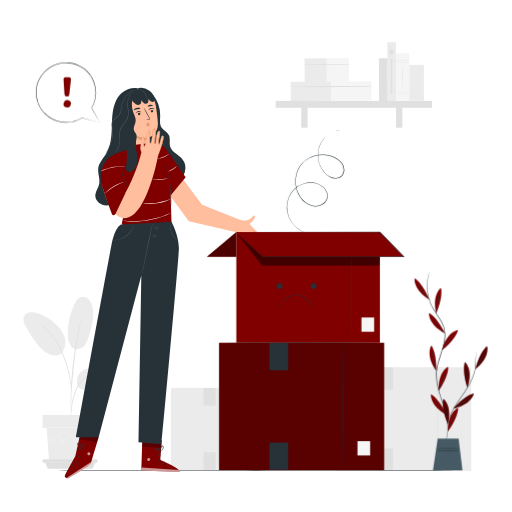
t = 0.00 s
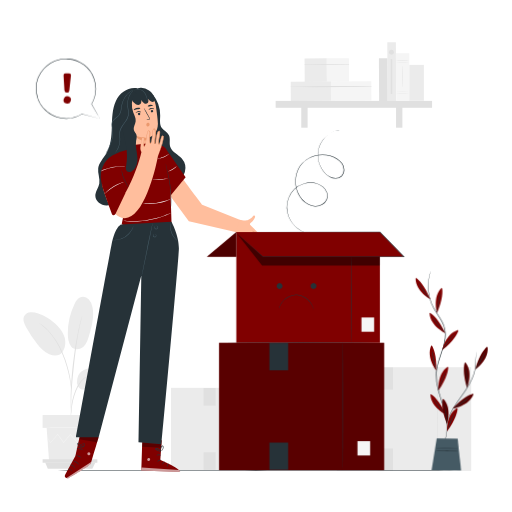
t = 0.28 s
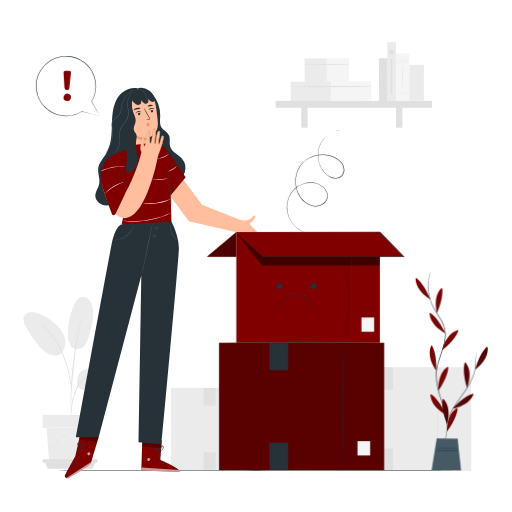
t = 0.47 s
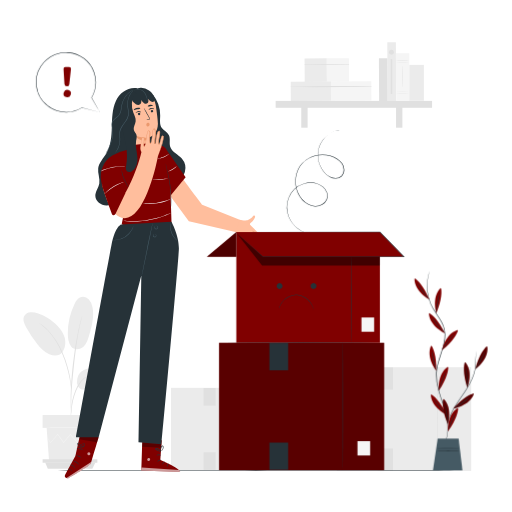
t = 0.75 s
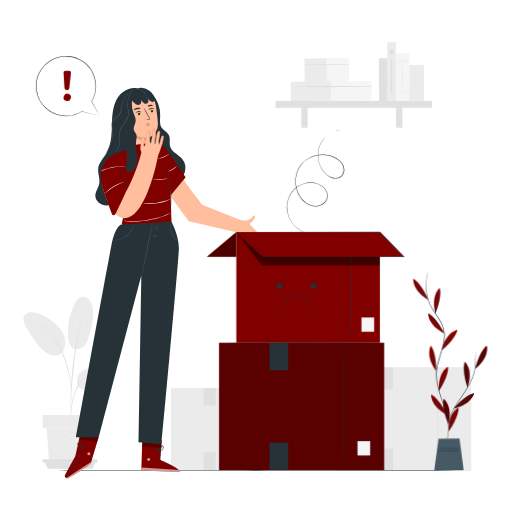
t = 1.03 s
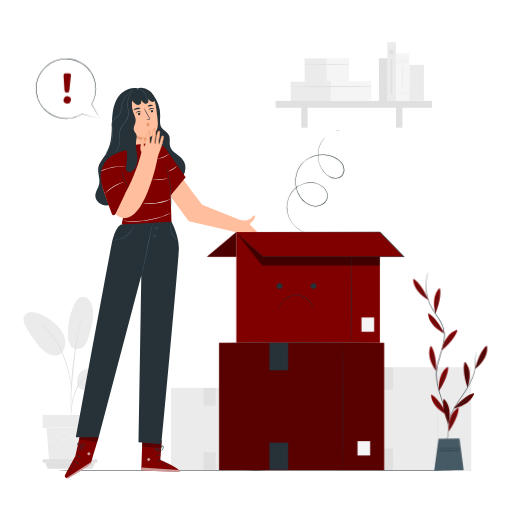
t = 1.22 s

The animated SVG that drew these frames (rendered in a browser with its animation timeline set to each time). Animation: 2 CSS @keyframes rules; one cycle of 1.50 s, repeats indefinitely.

<svg class="animated" id="freepik_stories-empty" xmlns="http://www.w3.org/2000/svg" viewBox="0 0 500 500" version="1.1" xmlns:xlink="http://www.w3.org/1999/xlink" xmlns:svgjs="http://svgjs.com/svgjs"><style>svg#freepik_stories-empty:not(.animated) .animable {opacity: 0;}svg#freepik_stories-empty.animated #freepik--Plant--inject-46 {animation: 1.5s Infinite  linear wind;animation-delay: 0s;}svg#freepik_stories-empty.animated #freepik--speech-bubble--inject-46 {animation: 1.5s Infinite  linear floating;animation-delay: 0s;}            @keyframes wind {                0% {                    transform: rotate( 0deg );                }                25% {                    transform: rotate( 1deg );                }                75% {                    transform: rotate( -1deg );                }            }                    @keyframes floating {                0% {                    opacity: 1;                    transform: translateY(0px);                }                50% {                    transform: translateY(-10px);                }                100% {                    opacity: 1;                    transform: translateY(0px);                }            }        </style><g id="freepik--background-complete--inject-46" style="transform-origin: 241.538px 250.584px 0px;" class="animable"><rect x="167.01" y="378.75" width="104.15" height="80.33" style="fill: rgb(235, 235, 235); transform-origin: 219.085px 418.915px 0px;" id="eldb5nnjetp2k" class="animable"></rect><path d="M245.07,458.52c-.14,0-.26-17.91-.26-40s.12-40,.26-40,.26,17.91.26,40S245.21,458.52,245.07,458.52Z" style="fill: rgb(224, 224, 224); transform-origin: 245.07px 418.52px 0px;" id="elz2fa38s4n9i" class="animable"></path><rect x="254.35" y="440.8" width="7.98" height="9.03" style="fill: rgb(250, 250, 250); transform-origin: 258.34px 445.315px 0px;" id="ele9po1uz1uaq" class="animable"></rect><rect x="198.79" y="378.96" width="11.83" height="17.14" style="fill: rgb(224, 224, 224); transform-origin: 204.705px 387.53px 0px;" id="ell3tlmsfjvta" class="animable"></rect><rect x="198.79" y="441.7" width="11.83" height="17.14" style="fill: rgb(224, 224, 224); transform-origin: 204.705px 450.27px 0px;" id="elujky0zh0ha" class="animable"></rect><rect x="328.82" y="358.61" width="131.33" height="101.29" style="fill: rgb(235, 235, 235); transform-origin: 394.485px 409.255px 0px;" id="el6bmzq3pcd5m" class="animable"></rect><path d="M427.24,459.18c-.14,0-.26-22.57-.26-50.42s.12-50.42.26-50.42.26,22.57.26,50.42S427.39,459.18,427.24,459.18Z" style="fill: rgb(224, 224, 224); transform-origin: 427.24px 408.76px 0px;" id="el0qjp99bmqddl" class="animable"></path><rect x="438.94" y="436.84" width="10.07" height="11.38" style="fill: rgb(250, 250, 250); transform-origin: 443.975px 442.53px 0px;" id="elusg1h70yi7" class="animable"></rect><rect x="368.88" y="358.87" width="14.92" height="21.61" style="fill: rgb(224, 224, 224); transform-origin: 376.34px 369.675px 0px;" id="elaaza1f1j05" class="animable"></rect><rect x="368.88" y="437.98" width="14.92" height="21.61" style="fill: rgb(224, 224, 224); transform-origin: 376.34px 448.785px 0px;" id="eln5mhgp3iok8" class="animable"></rect><path d="M81.46,361.59c5.32-2.74,11.58-3.1,17.48-2.12,3.17.52,6.47,1.47,8.63,3.85s2.56,6.57.09,8.62c-1.48,1.22-3.53,1.4-5.45,1.38-4.62-.06-9.74-.87-13.43,1.91-2.11,1.59-3.51,4.22-6,5s-5.24-.69-6.54-2.91a10.15,10.15,0,0,1-.74-7.51A11.45,11.45,0,0,1,81.46,361.59Z" style="fill: rgb(235, 235, 235); transform-origin: 92.2266px 369.708px 0px;" id="el9v82ijh5jn" class="animable"></path><path d="M69.28,338.08c3.25,4.64,9.57,3.11,12.5.27s4.17-6.94,5.29-10.85c2.58-8.95,5.17-18.34,3.26-27.45a15.19,15.19,0,0,0-3.51-7.46,8,8,0,0,0-7.54-2.51c-3.19.84-5.17,4-6.6,6.93a65.29,65.29,0,0,0-6.46,28.07c0,4.53.51,9.27,3.06,13" style="fill: rgb(235, 235, 235); transform-origin: 78.605px 315.481px 0px;" id="el17ldqppvnma" class="animable"></path><path d="M60.36,344.74c3.53-4.19,4.2-10.29,2.63-15.54s-5.12-9.71-9.21-13.36a49.6,49.6,0,0,0-16.48-9.72,17.58,17.58,0,0,0-7.42-1.26,7.77,7.77,0,0,0-6.22,3.76c-1.74,3.31-.07,7.32,1.73,10.6a125.87,125.87,0,0,0,10.82,16.49c3.25,4.18,7,8.31,11.91,10.2s10.09,1.67,12.71-1.76" style="fill: rgb(235, 235, 235); transform-origin: 43.3582px 325.968px 0px;" id="eldldvyq5jav" class="animable"></path><path d="M69.06,408.1a10.07,10.07,0,0,0,.3-2.1c.15-1.54.33-3.47.56-5.76a84,84,0,0,1,1.29-8.44,64.62,64.62,0,0,1,3.07-10,37,37,0,0,1,5.09-9,19.22,19.22,0,0,1,6.43-5.35,18.1,18.1,0,0,1,5.42-1.68,9.88,9.88,0,0,0,2.1-.31,9.72,9.72,0,0,0-2.13,0,16.37,16.37,0,0,0-5.65,1.47,18.94,18.94,0,0,0-6.79,5.4,35.67,35.67,0,0,0-5.28,9.19,61.15,61.15,0,0,0-3,10.13,73.35,73.35,0,0,0-1.13,8.55c-.18,2.45-.25,4.43-.28,5.8A10,10,0,0,0,69.06,408.1Z" style="fill: rgb(224, 224, 224); transform-origin: 81.1624px 386.751px 0px;" id="eli8er4xxoha" class="animable"></path><path d="M69.46,403.68a4.25,4.25,0,0,0,.06-1c0-.74,0-1.67,0-2.8,0-2.43,0-5.95.12-10.29.22-8.68,1-18,2.41-31.19,1.37-12.39,3.2-26.8,5.14-36.17.41-2.13.83-4.05,1.23-5.73s.69-3.14,1-4.31.48-2,.66-2.72a4.1,4.1,0,0,0,.17-1,4,4,0,0,0-.34.92c-.22.71-.49,1.59-.82,2.68s-.73,2.61-1.15,4.28-.9,3.59-1.35,5.72a317,317,0,0,0-5.41,33.56c-1.44,13.2-2.09,25.22-2.15,33.92,0,4.35,0,7.88.15,10.31.07,1.13.13,2.06.17,2.79A4.31,4.31,0,0,0,69.46,403.68Z" style="fill: rgb(224, 224, 224); transform-origin: 74.64px 356.075px 0px;" id="el1nxl50ea1s3" class="animable"></path><path d="M69.52,380.5a18.8,18.8,0,0,0,0-2.93c-.11-1.88-.37-4.59-.9-7.92A104.22,104.22,0,0,0,66,358.11a95.33,95.33,0,0,0-4.83-13.66A72.62,72.62,0,0,0,47,322.39a35.08,35.08,0,0,0-3.34-3.1c-.51-.44-1-.87-1.42-1.21L41,317.19a17.72,17.72,0,0,0-2.47-1.58c-.14.19,3.49,2.33,8.07,7.2a76.6,76.6,0,0,1,13.82,22,106.14,106.14,0,0,1,4.85,13.53A117.56,117.56,0,0,1,68,369.76c.6,3.29,1,6,1.16,7.84A18.36,18.36,0,0,0,69.52,380.5Z" style="fill: rgb(224, 224, 224); transform-origin: 54.0516px 348.055px 0px;" id="el9nasn4m008p" class="animable"></path><polygon points="45.56 417.86 47.88 449.69 88.77 449.69 91.09 417.86 45.56 417.86" style="fill: rgb(235, 235, 235); transform-origin: 68.325px 433.775px 0px;" id="el1yzxhpmi7a6" class="animable"></polygon><rect x="41.61" y="405.32" width="54.35" height="12.54" style="fill: rgb(235, 235, 235); transform-origin: 68.785px 411.59px 0px;" id="elq7k7aorv0lk" class="animable"></rect><polygon points="41.61 448.47 41.61 451.94 44.17 451.94 95.07 451.94 95.07 448.47 41.61 448.47" style="fill: rgb(224, 224, 224); transform-origin: 68.34px 450.205px 0px;" id="el3vbi32se1ue" class="animable"></polygon><polygon points="46.67 457.68 44.17 451.56 93.12 451.56 90.2 457.68 46.67 457.68" style="fill: rgb(224, 224, 224); transform-origin: 68.645px 454.62px 0px;" id="ell3i192hl1o8" class="animable"></polygon><path d="M90.33,428.26a1.48,1.48,0,0,1-.19.3c-.16.21-.37.48-.61.81l-2.38,3-.11.14-.1-.14-5.85-8.09h.33l-5.76,8.15-.18.26-.2-.24-6.83-8.13h.39l-.37.48-6.11,7.65-.21.26-.18-.27-5.77-8.15.34,0-7.1,8.08-.12.15-.1-.17L47,428.67c-.24-.4-.42-.73-.57-1a1.55,1.55,0,0,1-.18-.36,1.54,1.54,0,0,1,.24.32l.63.95,2.33,3.67-.22,0,7-8.18.17-.21.16.22,5.82,8.12H62l6.09-7.67c.13-.16.26-.32.37-.47l.2-.25.2.24,6.81,8.15h-.38l5.82-8.11.17-.24.16.24c2.31,3.29,4.27,6.08,5.73,8.18h-.21l2.48-3c.27-.31.49-.56.66-.77A2.27,2.27,0,0,1,90.33,428.26Z" style="fill: rgb(245, 245, 245); transform-origin: 68.29px 428.26px 0px;" id="elnnvh3e6zmdl" class="animable"></path><path d="M91.66,417.65c0,.14-10.25.26-22.88.26s-22.88-.12-22.88-.26,10.24-.25,22.88-.25S91.66,417.51,91.66,417.65Z" style="fill: rgb(245, 245, 245); transform-origin: 68.78px 417.655px 0px;" id="elf06mt4kdey9" class="animable"></path><g id="el8pg6wuut6s"><rect x="370.15" y="56.84" width="8.38" height="41.7" style="fill: rgb(224, 224, 224); transform-origin: 374.34px 77.69px 0px; transform: rotate(-0.31deg);" class="animable" id="el05pqqq0z65d6"></rect></g><g id="elsapg3d52w4l"><rect x="297.5" y="56.99" width="21.7" height="23.02" style="fill: rgb(235, 235, 235); transform-origin: 308.35px 68.5px 0px; transform: rotate(-0.31deg);" class="animable" id="el75azp1t694h"></rect></g><g id="elcguwnh68xm"><rect x="319.1" y="56.87" width="21.7" height="23.02" style="fill: rgb(245, 245, 245); transform-origin: 329.95px 68.38px 0px; transform: rotate(-0.31deg);" class="animable" id="el9dqx1xowfu"></rect></g><path d="M297.47,63.4q21.64.18,43.3-.2a.23.23,0,0,0,0-.46c-14.42-.08-28.88,0-43.3.27a.2.2,0,0,0,0,.39Z" style="fill: rgb(224, 224, 224); transform-origin: 319.157px 63.0842px 0px;" id="elw5iupje9p" class="animable"></path><g id="eld9er714y38"><rect x="283.96" y="79.67" width="39.43" height="18.76" style="fill: rgb(235, 235, 235); transform-origin: 303.675px 89.05px 0px; transform: rotate(-0.31deg);" class="animable" id="elzl7zfv6rekb"></rect></g><g id="el4ogc4t0xs4a"><rect x="323.2" y="79.46" width="39.43" height="18.76" style="fill: rgb(245, 245, 245); transform-origin: 342.915px 88.84px 0px; transform: rotate(-0.31deg);" class="animable" id="ely6hqrtcxvrh"></rect></g><path d="M283.94,85c26.19.29,52.47,0,78.67-.39a.23.23,0,0,0,0-.46c-26.19-.14-52.48-.13-78.67.45a.2.2,0,0,0,0,.4Z" style="fill: rgb(224, 224, 224); transform-origin: 323.29px 84.5966px 0px;" id="el0fp0vb36kvkr" class="animable"></path><rect x="269.19" y="98.54" width="152.76" height="6.72" style="fill: rgb(224, 224, 224); transform-origin: 345.57px 101.9px 0px;" id="eldxkrp4ynwoq" class="animable"></rect><rect x="294.2" y="101.77" width="6.2" height="22.93" style="fill: rgb(224, 224, 224); transform-origin: 297.3px 113.235px 0px;" id="elztk3a8sw0d" class="animable"></rect><rect x="386.77" y="101.77" width="6.2" height="22.93" style="fill: rgb(224, 224, 224); transform-origin: 389.87px 113.235px 0px;" id="el05wb63g38goy" class="animable"></rect><g id="elivdlvnszvj"><rect x="378.37" y="41.29" width="8.38" height="57.35" style="fill: rgb(235, 235, 235); transform-origin: 382.56px 69.965px 0px; transform: rotate(-0.31deg);" class="animable" id="elmmhfpdjeyyd"></rect></g><g id="elrea3nonyft"><rect x="386.79" y="51.98" width="13.02" height="46.48" style="fill: rgb(245, 245, 245); transform-origin: 393.3px 75.22px 0px; transform: rotate(-0.31deg);" class="animable" id="elb94djqmzwo4"></rect></g><path d="M399.6,60.9a92.25,92.25,0,0,1-13,0,96.43,96.43,0,0,1,13,0Z" style="fill: rgb(224, 224, 224); transform-origin: 393.1px 60.905px 0px;" id="el6hszutpr7x4" class="animable"></path><path d="M399.6,59a48.59,48.59,0,0,1-6.51.22,48.72,48.72,0,0,1-6.51-.22,92.25,92.25,0,0,1,13,0Z" style="fill: rgb(224, 224, 224); transform-origin: 393.09px 59.0088px 0px;" id="elj9vva50d9ol" class="animable"></path><path d="M399.6,91.43a92.25,92.25,0,0,1-13,0,96.43,96.43,0,0,1,13,0Z" style="fill: rgb(224, 224, 224); transform-origin: 393.1px 91.435px 0px;" id="eltc00znwvste" class="animable"></path><path d="M399.6,89.48a96.43,96.43,0,0,1-13,0,92.25,92.25,0,0,1,13,0Z" style="fill: rgb(224, 224, 224); transform-origin: 393.1px 89.475px 0px;" id="el8tmsk3jkg44" class="animable"></path><path d="M393.3,85.22c-.12,0-.22-4.69-.22-10.47s.1-10.48.22-10.48.23,4.69.23,10.48S393.43,85.22,393.3,85.22Z" style="fill: rgb(224, 224, 224); transform-origin: 393.305px 74.745px 0px;" id="elft6mbq3g9ns" class="animable"></path><rect x="399.75" y="63.36" width="14.17" height="35.08" style="fill: rgb(235, 235, 235); transform-origin: 406.835px 80.9px 0px;" id="elzji18mkvqze" class="animable"></rect><circle cx="382.28" cy="51.06" r="2.41" style="fill: rgb(224, 224, 224); transform-origin: 382.28px 51.06px 0px;" id="elvsf0b81gru" class="animable"></circle><rect x="381.54" y="57.69" width="1.49" height="34.12" style="fill: rgb(224, 224, 224); transform-origin: 382.285px 74.75px 0px;" id="el5vyvd93jmdt" class="animable"></rect></g><g id="freepik--Floor--inject-46" style="transform-origin: 250px 459.35px 0px;" class="animable"><path d="M464.66,459.35c0,.15-96.12.26-214.65.26s-214.67-.11-214.67-.26,96.1-.26,214.67-.26S464.66,459.21,464.66,459.35Z" style="fill: rgb(38, 50, 56); transform-origin: 250px 459.35px 0px;" id="elosj5rpxvwm" class="animable"></path></g><g id="freepik--Character--inject-46" style="transform-origin: 159.011px 276.361px 0px;" class="animable"><path d="M149.21,92.35a32,32,0,0,1,7.22,20.46c-.05,4.22-.83,8.87,1.63,12.3,1.86,2.6,5.26,3.91,6.77,6.73,1.82,3.39.27,7.68,1.39,11.36,1.58,5.22,7.7,7.41,11.33,11.48a14.52,14.52,0,0,1,3,13.28,14.92,14.92,0,0,1-9.38,9.92,9.72,9.72,0,0,1-7.42-.12c-2.45-1.22-4-3.73-5.2-6.18-2.41-4.82-23.58-30.87-24.78-36.13" style="fill: rgb(38, 50, 56); transform-origin: 157.415px 135.454px 0px;" id="el63nx4d16kto" class="animable"></path><path d="M133.81,86.21c-8.66-1.4-17,4.35-20.63,12.33s-3.75,17-4,25.8-.89,17.92-5.36,25.46c-2.84,4.79-7.24,9-7.93,14.51-.62,4.94,1.94,9.92,1.09,14.83-.74,4.28-4,8-3.87,12.33.16,5.22,5.53,9.15,10.74,9.29s10.09-2.59,14.18-5.83a54.5,54.5,0,0,0,15.57-19.79" style="fill: rgb(38, 50, 56); transform-origin: 113.458px 143.382px 0px;" id="el6xh7fjo8ebo" class="animable"></path><path d="M119.56,106.85A16.39,16.39,0,0,1,134.3,88.5c8.73-.84,16.5,5.67,17.81,14.35,1.15,7.61,2.13,15.29,2.1,18.08-.11,8.41-5,11.68-7,12.67a11.26,11.26,0,0,1-2.22.55h0a0,0,0,0,0,0,.06l1.86,9.66c.85,6.33-2.68,12-9,12.89s-11.29-3.94-12.26-10.27Z" style="fill: rgb(255, 190, 157); transform-origin: 136.822px 122.646px 0px;" id="el8mgs8nrofq3" class="animable"></path><path d="M150.39,106.53c-.14.2-1.25-.39-2.67-.18s-2.37,1.07-2.55.92,0-.4.44-.8a3.68,3.68,0,0,1,2-1,3.5,3.5,0,0,1,2.16.36C150.27,106.15,150.46,106.45,150.39,106.53Z" style="fill: rgb(38, 50, 56); transform-origin: 147.752px 106.358px 0px;" id="el42g1cvl4ffa" class="animable"></path><path d="M137.73,109.61c-.14.2-1.25-.4-2.68-.19s-2.36,1.08-2.54.93,0-.41.44-.8a3.68,3.68,0,0,1,2-1,3.58,3.58,0,0,1,2.16.37C137.6,109.23,137.8,109.52,137.73,109.61Z" style="fill: rgb(38, 50, 56); transform-origin: 135.092px 109.441px 0px;" id="elh9fbm2omigb" class="animable"></path><path d="M142.92,117.24a9.39,9.39,0,0,1,2.25-.75c.36-.09.69-.21.72-.47a1.87,1.87,0,0,0-.4-1L144,112.36c-2.07-3.72-3.62-6.8-3.47-6.89s2,2.88,4,6.6c.51.92,1,1.8,1.44,2.63a2.17,2.17,0,0,1,.4,1.4.91.91,0,0,1-.52.62,2.54,2.54,0,0,1-.61.18A9,9,0,0,1,142.92,117.24Z" style="fill: rgb(38, 50, 56); transform-origin: 143.447px 111.354px 0px;" id="eludpkwtecera" class="animable"></path><path d="M144.91,134.16s-5.43,1.25-12.91-1.88c0,0,3.23,6.95,13.42,4.48Z" style="fill: rgb(235, 153, 110); transform-origin: 138.71px 134.785px 0px;" id="el73rmqic111s" class="animable"></path><path d="M137,105.88c-.08.41-1.53.43-3.17.88s-2.93,1.09-3.2.78c-.12-.15.06-.55.55-1a5.72,5.72,0,0,1,4.85-1.26C136.69,105.43,137,105.69,137,105.88Z" style="fill: rgb(38, 50, 56); transform-origin: 133.797px 106.394px 0px;" id="el7lr7n06tafo" class="animable"></path><path d="M149.22,103.38c-.2.36-1.23.17-2.41.32s-2.15.54-2.43.23c-.12-.15,0-.49.38-.86a3.32,3.32,0,0,1,1.88-.82,3.41,3.41,0,0,1,2,.37C149.12,102.89,149.31,103.2,149.22,103.38Z" style="fill: rgb(38, 50, 56); transform-origin: 146.788px 103.136px 0px;" id="el4oa4j6lpgy6" class="animable"></path><path d="M134.64,111.45a1.18,1.18,0,0,0,1.35,1,1.14,1.14,0,0,0,1-1.28,1.19,1.19,0,0,0-1.35-1A1.13,1.13,0,0,0,134.64,111.45Z" style="fill: rgb(38, 50, 56); transform-origin: 135.814px 111.311px 0px;" id="el9fwxk1b5pr7" class="animable"></path><path d="M147.25,108.72a1.19,1.19,0,0,0,1.35,1,1.14,1.14,0,0,0,1-1.28,1.19,1.19,0,0,0-1.35-1A1.13,1.13,0,0,0,147.25,108.72Z" style="fill: rgb(38, 50, 56); transform-origin: 148.424px 108.58px 0px;" id="elw0zp1rde2om" class="animable"></path><path d="M145.16,120a1.76,1.76,0,0,0-2.08.86,1.83,1.83,0,0,0,.25,2.11,1.61,1.61,0,0,0,2.08.15,2,2,0,0,0,.65-1.36,1.92,1.92,0,0,0-.32-1.36,1.09,1.09,0,0,0-1.27-.38" style="fill: rgb(235, 153, 110); transform-origin: 144.467px 121.676px 0px;" id="el3amltwmdal" class="animable"></path><path d="M151,96a12.88,12.88,0,0,0-5.48-7.7,14.3,14.3,0,0,0-7.66-2.69,10.51,10.51,0,0,0-7.54,2.74A7.84,7.84,0,0,0,128,93.8l.16-1.4a5.1,5.1,0,0,0,0,3.53h0c.23.61.51,1.23.75,1.84a7.9,7.9,0,0,0,3.74,4.07,5.14,5.14,0,0,0,2.5.61,3,3,0,0,0,2.27-1.11,5,5,0,0,0,.54-3.58,8.55,8.55,0,0,0,2.73,3,3,3,0,0,0,3.76-.43c.82-1,.5-2.58,0-3.82a7.56,7.56,0,0,0,3.13,2.69,2.79,2.79,0,0,0,2.23.24,2.17,2.17,0,0,0,1.16-1.5A4.58,4.58,0,0,0,151,96Z" style="fill: rgb(38, 50, 56); transform-origin: 139.467px 94.0254px 0px;" id="elqjoi36lwua" class="animable"></path><path d="M143.77,98.66c-.09,0-.07-1.19-.46-3a11.44,11.44,0,0,0-3.45-6.27,8.19,8.19,0,0,0-3.46-1.87,7.52,7.52,0,0,0-3.22-.08,9.29,9.29,0,0,0-2.78,1.15s.17-.25.61-.57a6.14,6.14,0,0,1,2.09-.94,7.48,7.48,0,0,1,3.41,0,8.47,8.47,0,0,1,3.7,2,11.19,11.19,0,0,1,3.47,6.59,14.47,14.47,0,0,1,.18,2.26A2.14,2.14,0,0,1,143.77,98.66Z" style="fill: rgb(69, 90, 100); transform-origin: 137.131px 92.7715px 0px;" id="el02mp7xz8m1b3" class="animable"></path><path d="M235.87,215.25,197.42,200s-19.69-25.83-19.28-26.33l-13.83,15.14L184.41,216,231,226.92l8-2.22C237.24,216.21,235.87,215.25,235.87,215.25Z" style="fill: rgb(255, 190, 157); transform-origin: 201.655px 200.295px 0px;" id="elj7qr7pf1kh8" class="animable"></path><path d="M152.07,141.56l-5.24-2-22.62,2.87v4l-.65.08a46.34,46.34,0,0,0-13.85,5.38,23.64,23.64,0,0,0-11,24.07c.92,5.72,2.7,12.67,6.14,16.69,6.57,7.69,12.57-1.81,12.57-1.81s4.12,9.4,3.88,13.85c-.2,3.73-1.84,11.49-2.37,13.91a.73.73,0,0,0,.59.88l47.72,8.83.23-11.67-1.52-48L163.8,150S163.87,141.1,152.07,141.56Z" style="fill: #800000; transform-origin: 132.928px 183.935px 0px;" id="elemnxim59kim" class="animable"></path><polygon points="163.07 146.9 181.27 173.19 166.62 191.03 163.07 146.9" style="fill: #800000; transform-origin: 172.17px 168.965px 0px;" id="elivv4hvfvqkr" class="animable"></polygon><path d="M167,202.22a11.48,11.48,0,0,1-.07-1.7c0-1.18,0-2.73-.06-4.62a140.17,140.17,0,0,0-1.09-15.17c-.75-5.9-1.9-11.17-2.77-15l-1.06-4.5a11.59,11.59,0,0,1-.34-1.66,9.55,9.55,0,0,1,.54,1.61c.31,1,.73,2.57,1.21,4.47a122.55,122.55,0,0,1,2.94,15,117.7,117.7,0,0,1,.94,15.24c0,2-.05,3.54-.11,4.63A10,10,0,0,1,167,202.22Z" style="fill: rgb(38, 50, 56); transform-origin: 164.425px 180.895px 0px;" id="elqpum2ode1sf" class="animable"></path><path d="M122.2,162.25c0,.08-1.38.07-3.59.18a58.14,58.14,0,0,0-8.58,1.11,59.45,59.45,0,0,0-8.32,2.39c-2.08.77-3.33,1.34-3.37,1.26a3.57,3.57,0,0,1,.84-.49c.55-.3,1.37-.68,2.4-1.11a46.58,46.58,0,0,1,17-3.52c1.12,0,2,0,2.65.06A3.16,3.16,0,0,1,122.2,162.25Z" style="fill: rgb(250, 250, 250); transform-origin: 110.27px 164.634px 0px;" id="elb8jzxrxd7ip" class="animable"></path><path d="M164.35,174.28a8.85,8.85,0,0,1-2.27.5,50.47,50.47,0,0,1-11.17.38,9,9,0,0,1-2.3-.34,13.11,13.11,0,0,1,2.32,0c1.42,0,3.39,0,5.56,0s4.13-.22,5.55-.35A12.77,12.77,0,0,1,164.35,174.28Z" style="fill: rgb(250, 250, 250); transform-origin: 156.48px 174.794px 0px;" id="el5a0p1n6nhoo" class="animable"></path><path d="M172.7,162.39a14.16,14.16,0,0,1-3.9,3.15,13.72,13.72,0,0,1-4.59,2c-.06-.14,2-1,4.32-2.48S172.6,162.27,172.7,162.39Z" style="fill: rgb(250, 250, 250); transform-origin: 168.454px 164.961px 0px;" id="els651zlgrql" class="animable"></path><path d="M165.35,150.2A18.86,18.86,0,0,1,153.94,155c0-.16,2.75-.58,5.91-1.93S165.25,150.07,165.35,150.2Z" style="fill: rgb(250, 250, 250); transform-origin: 159.645px 152.596px 0px;" id="elss94omjwgl" class="animable"></path><path d="M166.34,194.64a4.77,4.77,0,0,1-.94.49c-.63.3-1.54.67-2.7,1.1a49.89,49.89,0,0,1-9.29,2.36,49.06,49.06,0,0,1-9.57.53c-1.23-.05-2.22-.14-2.9-.23a4.74,4.74,0,0,1-1.05-.19c0-.09,1.52,0,4,.06a58.78,58.78,0,0,0,18.73-2.88C164.9,195.13,166.31,194.56,166.34,194.64Z" style="fill: rgb(250, 250, 250); transform-origin: 153.115px 196.898px 0px;" id="elo5abes75kh" class="animable"></path><path d="M166.71,208.19s-.14.1-.43.25L165,209c-1.1.52-2.73,1.2-4.77,2s-4.51,1.57-7.29,2.33a85.94,85.94,0,0,1-18.5,2.87c-2.88.11-5.47.1-7.65,0s-3.93-.26-5.14-.43l-1.39-.19a1.85,1.85,0,0,1-.48-.1,1.56,1.56,0,0,1,.49,0l1.4.09c1.21.1,3,.2,5.13.26s4.76,0,7.62-.1,6-.46,9.27-1,6.35-1.19,9.13-1.89,5.24-1.49,7.28-2.22,3.7-1.34,4.82-1.8l1.3-.51A2.41,2.41,0,0,1,166.71,208.19Z" style="fill: rgb(250, 250, 250); transform-origin: 143.245px 212.234px 0px;" id="elmxs5ihl71qh" class="animable"></path><path d="M79,420.78l-5.41,24.43L63.72,463.3a2.57,2.57,0,0,0,1.18,3.56h0a2.55,2.55,0,0,0,2.34-.11c4.58-2.64,21.39-12.47,21.68-14.28.35-2.09,7.42-25.39,7.42-25.39Z" style="fill: #800000; transform-origin: 79.8741px 443.936px 0px;" id="elpxafdxxq14d" class="animable"></path><g id="elauqgwlwh6wl"><g style="opacity: 0.6; transform-origin: 77.115px 458.99px 0px;" class="animable" id="elxsqz6zufrnp"><path d="M64.9,466.86l24.43-16-.26,1a3.86,3.86,0,0,1-1.48,2.22c-2,1.43-7.57,5.27-20.27,12.69a2.56,2.56,0,0,1-2.42.09Z" style="fill: rgb(255, 255, 255); transform-origin: 77.115px 458.99px 0px;" id="elfhq7enqduj" class="animable"></path></g></g><g id="elcpqrp73c6op"><g style="opacity: 0.6; transform-origin: 86.7648px 443.146px 0px;" class="animable" id="elrkg2ohoemo"><path d="M86.26,441.77a1.55,1.55,0,0,0-.89,1.87,1.49,1.49,0,0,0,1.84.9,1.64,1.64,0,0,0,.94-2,1.55,1.55,0,0,0-2-.73" style="fill: rgb(255, 255, 255); transform-origin: 86.7648px 443.146px 0px;" id="el5psd2kxh5hn" class="animable"></path></g></g><path d="M73.06,457.6a8,8,0,0,0-1.67-2.41A7.77,7.77,0,0,0,68.72,454c0-.07.35-.18.94-.12a4,4,0,0,1,2.08.92A3.88,3.88,0,0,1,73,456.66C73.17,457.23,73.12,457.6,73.06,457.6Z" style="fill: rgb(38, 50, 56); transform-origin: 70.9182px 455.731px 0px;" id="els10aw0cveug" class="animable"></path><path d="M70.53,460.43c-.14.08-.73-.9-1.9-1.57a18.79,18.79,0,0,0-2.3-.89,2.86,2.86,0,0,1,2.58.41C70.24,459.15,70.67,460.4,70.53,460.43Z" style="fill: rgb(38, 50, 56); transform-origin: 68.4426px 459.131px 0px;" id="elx674q130iih" class="animable"></path><path d="M77.3,454.22a24.4,24.4,0,0,0-2.76-2.62,24.8,24.8,0,0,0-3.4-1.73,5.71,5.71,0,0,1,3.72,1.28A5.6,5.6,0,0,1,77.3,454.22Z" style="fill: rgb(38, 50, 56); transform-origin: 74.22px 452.044px 0px;" id="el1sufovg9yp9" class="animable"></path><path d="M79.57,446.93c-.1.13-1.31-.76-3-1.25s-3.22-.41-3.23-.58a6.38,6.38,0,0,1,6.27,1.83Z" style="fill: rgb(38, 50, 56); transform-origin: 76.475px 445.919px 0px;" id="elgow0ge7jwam" class="animable"></path><path d="M81.34,439.8a12.65,12.65,0,0,0-3.13-1.39,12.68,12.68,0,0,0-3.42,0c0-.06.31-.3.95-.49a5.59,5.59,0,0,1,4.92,1C81.17,439.4,81.38,439.76,81.34,439.8Z" style="fill: rgb(38, 50, 56); transform-origin: 78.0674px 438.762px 0px;" id="elygg1ylxe3y" class="animable"></path><path d="M78.58,437.06a2.24,2.24,0,0,1,.2-.92,6.4,6.4,0,0,1,1.32-2.23,2.94,2.94,0,0,1,1.54-1.06,1.06,1.06,0,0,1,1.08.5,1.68,1.68,0,0,1,.11,1.2,3.63,3.63,0,0,1-3.88,2.5,4.22,4.22,0,0,1-3.49-3.12,1.5,1.5,0,0,1,.23-1.2,1,1,0,0,1,1.15-.27,3.65,3.65,0,0,1,1.4,1.23A7.39,7.39,0,0,1,79.43,436a2.3,2.3,0,0,1,.17.94,11.48,11.48,0,0,0-1.67-3,3.38,3.38,0,0,0-1.24-1,.54.54,0,0,0-.63.15,1,1,0,0,0-.1.79A3.77,3.77,0,0,0,79,436.5a3.15,3.15,0,0,0,3.33-2.07,1.25,1.25,0,0,0,0-.84.56.56,0,0,0-.59-.28,2.63,2.63,0,0,0-1.33.86A10.28,10.28,0,0,0,78.58,437.06Z" style="fill: rgb(38, 50, 56); transform-origin: 79.1569px 434.728px 0px;" id="el0i6kck5shuc" class="animable"></path><g id="el9akplwa3x6o"><g style="opacity: 0.3; transform-origin: 86.755px 426.375px 0px;" class="animable" id="elne5adb1l7oo"><polygon points="78.34 423.43 77.17 429.03 94.86 431.97 96.34 427.08 78.97 420.78 78.34 423.43" id="elxg5hiefx7f" style="transform-origin: 86.755px 426.375px 0px;" class="animable"></polygon></g></g><path d="M158,429.82l-1.46,19.52s19.36,8,19.44,11.68l-38-1.47,1-30.52Z" style="fill: #800000; transform-origin: 156.98px 445.025px 0px;" id="elwrkajnz7rk" class="animable"></path><g id="el6yqyc6g9xe"><g style="opacity: 0.6; transform-origin: 145.202px 448.679px 0px;" class="animable" id="elq8fcrlgcknd"><path d="M144.89,447.24a1.56,1.56,0,0,0-1.14,1.73,1.5,1.5,0,0,0,1.7,1.15,1.64,1.64,0,0,0,1.2-1.84,1.55,1.55,0,0,0-1.9-1" style="fill: rgb(255, 255, 255); transform-origin: 145.202px 448.679px 0px;" id="elrvvxxujs09" class="animable"></path></g></g><g id="eliba7455i8ca"><g style="opacity: 0.6; transform-origin: 157.012px 458.735px 0px;" class="animable" id="elqaox1eci05b"><path d="M138,459.55l.22-3.08L174.57,459s1.67.8,1.43,2Z" style="fill: rgb(255, 255, 255); transform-origin: 157.012px 458.735px 0px;" id="el1yq5ww0jap4" class="animable"></path></g></g><path d="M157.18,449.17c0,.19-.94.24-1.87.8s-1.45,1.32-1.62,1.24.15-1.14,1.29-1.8S157.23,449,157.18,449.17Z" style="fill: rgb(38, 50, 56); transform-origin: 155.414px 450.097px 0px;" id="el6mqn4iv881l" class="animable"></path><path d="M161.1,451c0,.19-.78.47-1.44,1.23s-.87,1.58-1.06,1.57-.26-1.07.58-2S161.1,450.8,161.1,451Z" style="fill: rgb(38, 50, 56); transform-origin: 159.789px 452.354px 0px;" id="elyjxg83x78nr" class="animable"></path><path d="M163.18,455.83c-.17,0-.39-.91.12-1.9s1.4-1.37,1.47-1.21-.48.68-.89,1.5S163.36,455.82,163.18,455.83Z" style="fill: rgb(38, 50, 56); transform-origin: 163.88px 454.257px 0px;" id="el0edgc5vqrucf" class="animable"></path><path d="M157,444.69c-.08.16-.92-.13-2-.1s-1.88.33-2,.17.72-.79,2-.81S157.12,444.55,157,444.69Z" style="fill: rgb(38, 50, 56); transform-origin: 155px 444.378px 0px;" id="el98lpxwln49" class="animable"></path><g id="el3c04izoiz72"><g style="opacity: 0.3; transform-origin: 148.275px 434.71px 0px;" class="animable" id="el4hsdb4nmwre"><polygon points="157.73 433.69 157.47 437.17 138.82 436.27 138.95 432.25 157.73 433.69" id="el52ve968ve9m" style="transform-origin: 148.275px 434.71px 0px;" class="animable"></polygon></g></g><path d="M157.25,440.74a3.45,3.45,0,0,1-1.9-.08,8.33,8.33,0,0,1-2-.69,9.18,9.18,0,0,1-1.07-.62,2.49,2.49,0,0,1-.56-.47.82.82,0,0,1,0-1,1,1,0,0,1,.83-.39,2.84,2.84,0,0,1,.71.12,6.68,6.68,0,0,1,1.16.46,6.52,6.52,0,0,1,1.71,1.21c.85.85,1.12,1.56,1.06,1.59s-.49-.54-1.36-1.25a8,8,0,0,0-1.66-1,10.51,10.51,0,0,0-1.08-.38c-.4-.12-.74-.13-.85,0s0,.1,0,.22a1.89,1.89,0,0,0,.41.34,9.73,9.73,0,0,0,1,.61,10.17,10.17,0,0,0,1.81.78A13.15,13.15,0,0,1,157.25,440.74Z" style="fill: rgb(38, 50, 56); transform-origin: 154.4px 439.18px 0px;" id="eliar4gp0sjl" class="animable"></path><path d="M157,441a3.15,3.15,0,0,1-.43-1.86,6.7,6.7,0,0,1,.34-2.07,7.18,7.18,0,0,1,.53-1.13,1.59,1.59,0,0,1,1.25-.92.9.9,0,0,1,.78.57,2.49,2.49,0,0,1,.16.7,4.18,4.18,0,0,1,0,1.28,4.38,4.38,0,0,1-.89,1.93c-.78,1-1.56,1.15-1.58,1.09s.6-.43,1.21-1.36a4.32,4.32,0,0,0,.67-1.76,4,4,0,0,0,0-1.1c-.05-.4-.19-.74-.34-.7s-.52.28-.69.6a7.36,7.36,0,0,0-.51,1,7.11,7.11,0,0,0-.44,1.88C156.93,440.27,157.1,441,157,441Z" style="fill: rgb(38, 50, 56); transform-origin: 158.12px 438.01px 0px;" id="elmqu92owg4fq" class="animable"></path><path d="M118.72,219.3s-6,.27-10,20.79S74.23,426.88,74.23,426.88l22.11.2L138,269l-2.77,163,22.46,1.72s16.85-180.29,17-190.78c.2-13.08-7.31-26.31-7.31-26.31Z" style="fill: rgb(38, 50, 56); transform-origin: 124.462px 325.175px 0px;" id="elw0451b9qu3c" class="animable"></path><path d="M149.11,217.55c.14,0-2.16,11.75-5.13,26.18s-5.49,26.11-5.63,26.08,2.15-11.75,5.12-26.18S149,217.52,149.11,217.55Z" style="fill: rgb(69, 90, 100); transform-origin: 143.73px 243.68px 0px;" id="eliozevxoxdfe" class="animable"></path><path d="M152.55,220.48c0-.06.6-.24,1.29.37a1.83,1.83,0,0,1,.6,1.41,1.77,1.77,0,0,1-1.13,1.52,1.79,1.79,0,0,1-1.88-.25,1.87,1.87,0,0,1-.59-1.42c0-.92.62-1.24.63-1.18a2.85,2.85,0,0,0-.26,1.17,1.53,1.53,0,0,0,.53,1.06,1.43,1.43,0,0,0,2.22-.93,1.52,1.52,0,0,0-.38-1.12C153.09,220.54,152.54,220.56,152.55,220.48Z" style="fill: rgb(69, 90, 100); transform-origin: 152.64px 222.174px 0px;" id="elx2j08hfa5f" class="animable"></path><path d="M151.6,228.6c0-.06.62,0,1,.83a1.76,1.76,0,0,1-.07,1.48,1.76,1.76,0,0,1-3.1-.25,1.74,1.74,0,0,1,.17-1.46c.47-.75,1.11-.73,1.09-.67s-.48.2-.77.84a1.48,1.48,0,0,0,0,1.12,1.33,1.33,0,0,0,2.24.18,1.49,1.49,0,0,0,.13-1.12C152,228.87,151.55,228.67,151.6,228.6Z" style="fill: rgb(69, 90, 100); transform-origin: 151.036px 230.114px 0px;" id="el3i2h5pp5576" class="animable"></path><path d="M130.41,220.68a3.83,3.83,0,0,1-.26,1,16.67,16.67,0,0,1-1.17,2.65,19.43,19.43,0,0,1-15.38,10.13,16.64,16.64,0,0,1-2.89,0,4,4,0,0,1-1-.16c0-.1,1.51.07,3.9-.23a20.29,20.29,0,0,0,15.1-9.95C129.88,222.1,130.32,220.65,130.41,220.68Z" style="fill: rgb(69, 90, 100); transform-origin: 120.06px 227.601px 0px;" id="el7eo1uy0qc9g" class="animable"></path><path d="M173.43,235.27s-.26-.12-.67-.4a12,12,0,0,1-1.6-1.38,17,17,0,0,1-4.89-12.69,11,11,0,0,1,.27-2.09c.11-.49.18-.75.22-.74s-.12,1.09-.12,2.84a18.54,18.54,0,0,0,4.79,12.43C172.6,234.53,173.48,235.19,173.43,235.27Z" style="fill: rgb(69, 90, 100); transform-origin: 169.843px 226.62px 0px;" id="elri3aocko1wg" class="animable"></path><path d="M251,235.85c.33-.8.24-.48-5.06-4,0,0,7.6,5,6.81,2.62a9.7,9.7,0,0,0-2.47-2.29c2,1.18,3.16,1.31,3.51.83.6-.83-3.75-4-5.82-5.43a49.83,49.83,0,0,0,5.94,3.65c1.23.38.64-1.06-.19-2.11s-7.27-7.25-9-9.1a1.5,1.5,0,0,1,0-2.28c3.1-2,4.46-5.19,4.42-6.24a1.13,1.13,0,0,0-2.12-.36,13.72,13.72,0,0,1-2.71,2.56,8.86,8.86,0,0,1-2.62,1.41c-1.1.36-6.51.06-7.67-.53l-3.69,12.51s13.39,6.26,15.93,7.48C249.38,236.05,250.77,236.46,251,235.85Z" style="fill: rgb(255, 190, 157); transform-origin: 242.472px 223.328px 0px;" id="elqp504w6r7pc" class="animable"></path><path d="M243.53,230c-.11.15,1.63,1.42,3.88,2.85s4.14,2.46,4.23,2.31-1.65-1.43-3.89-2.85S243.63,229.81,243.53,230Z" style="fill: rgb(235, 153, 110); transform-origin: 247.584px 232.576px 0px;" id="eltp2mvuya3lp" class="animable"></path><path d="M244.79,227.55c-.1.15,1.68,1.61,4,3.27s4.24,2.89,4.34,2.75-1.67-1.61-4-3.27S244.9,227.41,244.79,227.55Z" style="fill: rgb(235, 153, 110); transform-origin: 248.96px 230.56px 0px;" id="el58vu1u12e13" class="animable"></path><path d="M246.12,225.07c-.1.14,1.56,1.56,3.71,3.16s4,2.78,4.08,2.64-1.55-1.56-3.7-3.16S246.23,224.93,246.12,225.07Z" style="fill: rgb(235, 153, 110); transform-origin: 250.014px 227.97px 0px;" id="el58ty5cz69xv" class="animable"></path><path d="M109.93,179.76l9.82.54a49.32,49.32,0,0,0,2.78,8c7.91-13.72,14-32.11,15.56-39.5q-.33-1.09-.81-2.46a10.44,10.44,0,0,1,.12-4.16c.27-1.64.73-3.86.86-4.88.43-3.12.93-3.62,2-3.26,1.48.48-.61,8.77.6,8.95.66.09,1.45-2.75,1.69-5.08s1.28-9.49,2.05-10c1.13-.7,2.11.41,1.83,2.73s-.65,9.35.58,9.44,2.23-11.79,2.23-11.79-.19-2.58,1.23-2.52c2.57.11.57,12.64.35,13.83-.16.82,1.18,1,1.3.08s.74-11.89,3.35-11.8c2,.07-1.55,10.32-.42,12.7s1.91-8.07,3.83-7.93c.71.06,1.24.2-.07,6.11a134.8,134.8,0,0,1-4.59,13.86c-3,16.4-16.39,68.86-37.31,59.26-11.7-5.37-17.17-32-17.17-32Z" style="fill: rgb(255, 190, 157); transform-origin: 129.676px 169.406px 0px;" id="elrdiyvgv6klt" class="animable"></path><path d="M154.24,152.71a1.41,1.41,0,0,1,.1-.36c.09-.26.2-.6.35-1,.33-.95.78-2.27,1.37-4s1.3-3.83,2-6.31c.36-1.23.66-2.57.93-4,.14-.72.27-1.46.36-2.22a8.55,8.55,0,0,0,0-1.13c0-.39-.09-.71-.4-.72s-.53.18-.75.51a6.21,6.21,0,0,0-.49,1.11c-.28.79-.5,1.63-.72,2.48s-.42,1.74-.68,2.64a4.11,4.11,0,0,1-.6,1.38.55.55,0,0,1-.27.17.45.45,0,0,1-.38-.09,1.29,1.29,0,0,1-.28-.37,2.86,2.86,0,0,1-.21-.77,24.72,24.72,0,0,1,.6-6c.17-1,.35-2,.48-3,.06-.51.12-1,.13-1.54s-.07-1.11-.28-1.2-.72.19-1,.61a6.12,6.12,0,0,0-.65,1.42,20.75,20.75,0,0,0-.77,3.2c-.19,1.1-.34,2.22-.47,3.36-.05.57-.11,1.14-.16,1.72l-.08.87a1.27,1.27,0,0,1-.4,1,1,1,0,0,1-1.18,0,.82.82,0,0,1-.36-.57,1.13,1.13,0,0,1,0-.32l0-.21.27-1.75c.17-1.18.31-2.36.42-3.56s.2-2.41.22-3.62a12,12,0,0,0-.36-3.56,1.19,1.19,0,0,0-.5-.72.6.6,0,0,0-.67.22,3.27,3.27,0,0,0-.38,1.94v0c-.22,2.35-.47,4.66-.81,6.93-.17,1.13-.36,2.26-.64,3.37-.08.27-.16.55-.26.83a1.68,1.68,0,0,1-.57.86.6.6,0,0,1-.73-.16,1.2,1.2,0,0,1-.27-.45,4.07,4.07,0,0,1-.23-.86,33.43,33.43,0,0,1-.06-6.55,17.28,17.28,0,0,0,.17-3.07,1.7,1.7,0,0,0-.56-1.14.67.67,0,0,0-.52-.08,1.59,1.59,0,0,0-.27.12c-.09.08-.08,0-.14.17a13.65,13.65,0,0,0-.79,2.79c-.2,1-.37,1.91-.52,2.85s-.29,1.86-.41,2.78-.18,1.82-.36,2.72a14.87,14.87,0,0,1-.7,2.58,5,5,0,0,1-.29.62c-.14.19-.22.43-.6.55a.5.5,0,0,1-.51-.22,1.48,1.48,0,0,1-.16-.37,4,4,0,0,1-.08-.66c0-1.71.23-3.27.32-4.78a12.06,12.06,0,0,0,0-2.17c0-.32-.15-.7-.33-.77a.92.92,0,0,0-.81,0,2.81,2.81,0,0,0-.74,1.64c-.15.61-.21,1.23-.32,1.82-.42,2.36-.86,4.4-1.07,6.06a8.22,8.22,0,0,0,0,2.2c.14.6.35,1.14.46,1.56s.22.72.29,1a1.76,1.76,0,0,1,.08.33,1.31,1.31,0,0,1-.14-.31l-.34-1c-.14-.43-.35-.91-.52-1.57a8,8,0,0,1,0-2.26c.19-1.69.59-3.71,1-6.08.11-.59.17-1.21.3-1.85a9.43,9.43,0,0,1,.27-1,1.7,1.7,0,0,1,.62-.91,1.26,1.26,0,0,1,1.18,0A1.35,1.35,0,0,1,141,135a12.18,12.18,0,0,1,0,2.26c-.07,1.52-.31,3.11-.27,4.73a3.42,3.42,0,0,0,.07.57c0,.19.14.27.12.23s.19-.16.27-.32a4.64,4.64,0,0,0,.26-.55,13.48,13.48,0,0,0,.65-2.5c.17-.87.23-1.77.35-2.7s.24-1.85.39-2.8.32-1.9.51-2.87a13,13,0,0,1,.84-2.95,1,1,0,0,1,.35-.39,1.94,1.94,0,0,1,.42-.17,1.22,1.22,0,0,1,1,.15,2.16,2.16,0,0,1,.81,1.52,6,6,0,0,1,0,1.64c-.05.51-.1,1-.13,1.56a31.86,31.86,0,0,0,.06,6.4,4,4,0,0,0,.2.74.68.68,0,0,0,.15.26s0,0,.05,0h0c0,.23,0,0,0,.09s0,0,0-.08a2,2,0,0,0,.29-.55q.14-.37.24-.78c.27-1.06.45-2.18.62-3.3.34-2.25.59-4.56.8-6.9v.05a3.86,3.86,0,0,1,.51-2.37,1.25,1.25,0,0,1,1.39-.41,1.79,1.79,0,0,1,.86,1.1,12.54,12.54,0,0,1,.39,3.77c0,1.24-.11,2.46-.22,3.67s-.26,2.4-.43,3.58c-.09.6-.18,1.18-.27,1.77-.08.37-.06.38,0,.49a.42.42,0,0,0,.47,0c.12-.09.14-.26.17-.59l.07-.87.18-1.73c.12-1.14.28-2.28.47-3.39a22.87,22.87,0,0,1,.8-3.29,7.29,7.29,0,0,1,.73-1.55,2.23,2.23,0,0,1,.64-.66,1.1,1.1,0,0,1,1-.15,1.17,1.17,0,0,1,.55.88,4.91,4.91,0,0,1,.05.85c0,.55-.07,1.08-.13,1.61-.14,1-.33,2.06-.51,3.07a25.22,25.22,0,0,0-.62,5.79,2.58,2.58,0,0,0,.16.61,1.15,1.15,0,0,0,.13.2s0,0,0,0,0,0,0,0,0,0,0-.07a4,4,0,0,0,.49-1.17c.26-.87.47-1.75.7-2.61a25.55,25.55,0,0,1,.75-2.53,6.24,6.24,0,0,1,.54-1.18,1.91,1.91,0,0,1,.46-.53.83.83,0,0,1,.35-.18,1.26,1.26,0,0,1,.39,0,.77.77,0,0,1,.63.46,1.84,1.84,0,0,1,.13.66,7.88,7.88,0,0,1-.07,1.21c-.09.78-.24,1.52-.38,2.25-.29,1.43-.61,2.79-1,4-.75,2.48-1.5,4.58-2.11,6.29s-1.13,3-1.48,3.92c-.17.42-.31.75-.41,1A2.17,2.17,0,0,1,154.24,152.71Z" style="fill: rgb(235, 153, 110); transform-origin: 148.401px 139.101px 0px;" id="el0fvbvf7q559" class="animable"></path><path d="M99.65,180.89c1.9,6.71,5.62,17.06,9.61,28a1.89,1.89,0,0,0,3.49.17l9.78-20.69s-2.36-17-2.16-16.39-20.18,2.2-20.18,2.2Z" style="fill: #800000; transform-origin: 111.09px 191.054px 0px;" id="elrkbueivlb7" class="animable"></path><path d="M121.69,177.56c0,.08-1.22.44-3.15,1.18a44.49,44.49,0,0,0-7.26,3.54,45.54,45.54,0,0,0-6.5,4.8c-1.55,1.37-2.44,2.31-2.5,2.25s.17-.28.55-.73a24.08,24.08,0,0,1,1.7-1.79,37.51,37.51,0,0,1,6.48-5,38.16,38.16,0,0,1,7.4-3.44,23.16,23.16,0,0,1,2.38-.68A2.86,2.86,0,0,1,121.69,177.56Z" style="fill: rgb(250, 250, 250); transform-origin: 111.98px 183.446px 0px;" id="elddipcwzd09m" class="animable"></path><path d="M125.57,182.72a10.61,10.61,0,0,1-1.64-2.14,36.56,36.56,0,0,1-3-5.74,36,36,0,0,1-1.93-6.2,10.22,10.22,0,0,1-.35-2.66,18.48,18.48,0,0,1,.71,2.57,50,50,0,0,0,2,6.09,51.12,51.12,0,0,0,2.86,5.75A21,21,0,0,1,125.57,182.72Z" style="fill: rgb(38, 50, 56); transform-origin: 122.11px 174.35px 0px;" id="elx3jebkvhun8" class="animable"></path><path d="M132.09,91.1a22,22,0,0,0-1.91,18.81c1,2.75,2.6,5.46,2.31,8.38s-2.57,5.81-1.77,8.69c.48,1.71,1.94,3,2.51,4.66.65,2,0,4.11-.35,6.16-.8,5.24.88,10.51,1.29,15.79s-1,11.47-5.72,13.77c-1.43.7-3.3.9-4.49-.17-1.52-1.35-1.1-3.79-.68-5.79,4.14-20-8.65-39.52-5.73-59.76.47-3.24,2.28-8.74,4.61-11s8.8-2,11,.4" style="fill: rgb(38, 50, 56); transform-origin: 125.675px 128.511px 0px;" id="el0t1yh3l6rmq" class="animable"></path><path d="M112.39,149.12s.61-.72,1.51-2.14a19.39,19.39,0,0,0,2.61-6.55,19.92,19.92,0,0,0,.31-4.86,51.48,51.48,0,0,1-.21-5.69,12.3,12.3,0,0,1,.57-3.06,17.06,17.06,0,0,1,1.38-2.94c1.12-1.89,2.53-3.65,3.83-5.53a15.18,15.18,0,0,0,2.72-6,18.71,18.71,0,0,0-.35-6.13,23.31,23.31,0,0,1-.44-5.68,19.11,19.11,0,0,1,1-4.88,18.55,18.55,0,0,1,3.54-6.23,13,13,0,0,1,1.36-1.39,2.68,2.68,0,0,1,.52-.43s-.67.65-1.73,2a19.2,19.2,0,0,0-4.22,11,22.77,22.77,0,0,0,.49,5.58,19,19,0,0,1,.38,6.3,15.73,15.73,0,0,1-2.8,6.17c-1.31,1.91-2.72,3.66-3.82,5.5a15.6,15.6,0,0,0-1.34,2.84,11.59,11.59,0,0,0-.57,2.94,54.22,54.22,0,0,0,.16,5.63,20,20,0,0,1-.38,4.95,18.74,18.74,0,0,1-2.8,6.59,14.53,14.53,0,0,1-1.2,1.54A3.2,3.2,0,0,1,112.39,149.12Z" style="fill: rgb(69, 90, 100); transform-origin: 121.565px 118.365px 0px;" id="el5gcv03eagsv" class="animable"></path><path d="M102.91,150.61a3.67,3.67,0,0,1,.31-.67c.25-.47.57-1.09,1-1.87.84-1.63,2.09-4,3.32-7A30.51,30.51,0,0,0,110,130a21.5,21.5,0,0,0-.25-3.28c-.17-1.12-.43-2.25-.6-3.43a9.72,9.72,0,0,1,.08-3.68,6.58,6.58,0,0,1,2-3.21c1.88-1.71,4.15-2.83,5.33-4.84a16.37,16.37,0,0,0,1.77-6.41,25.06,25.06,0,0,1,1.38-6,21.69,21.69,0,0,1,8.09-10.22,16.74,16.74,0,0,1,1.83-1.07,3,3,0,0,1,.68-.3s-.9.48-2.39,1.54a21.85,21.85,0,0,0-5.37,5.49,21.25,21.25,0,0,0-2.44,4.71,25.45,25.45,0,0,0-1.3,6c-.3,2.13-.54,4.51-1.82,6.62s-3.62,3.31-5.41,5a6.12,6.12,0,0,0-1.89,3,9.26,9.26,0,0,0-.07,3.48c.16,1.15.41,2.29.58,3.42a20.29,20.29,0,0,1,.24,3.36,30.36,30.36,0,0,1-2.59,11.25,67.08,67.08,0,0,1-3.48,7L103.31,150A3.45,3.45,0,0,1,102.91,150.61Z" style="fill: rgb(69, 90, 100); transform-origin: 116.61px 119.085px 0px;" id="el40j4p3vf4tu" class="animable"></path></g><g id="freepik--Plant--inject-46" style="transform-origin: 440.347px 361.79px 0px;" class="animable"><path d="M433.77,433.18a2.35,2.35,0,0,1,.18-.42c.14-.3.33-.7.56-1.21a29.54,29.54,0,0,0,1.67-4.84c1.1-4.3,1.49-10.87-.14-18.67a100.91,100.91,0,0,0-3.47-12.55c-1.46-4.45-3.17-9.17-4.56-14.28a55.38,55.38,0,0,1-2.25-16.42c.21-5.81,1.93-11.6,3.82-17.38S433.42,336,434,330.3a26.11,26.11,0,0,0-3.14-15.8c-2.5-4.61-5.65-8.56-8-12.64a44,44,0,0,1-4.81-12.16,45.33,45.33,0,0,1-.31-18.82,34.68,34.68,0,0,1,2-6.65,2.57,2.57,0,0,1-.12.44l-.4,1.27c-.34,1.12-.79,2.8-1.22,5a46,46,0,0,0,.49,18.69,43.51,43.51,0,0,0,4.83,12c2.35,4,5.51,8,8.07,12.63a26.64,26.64,0,0,1,3.23,16.13c-.59,5.78-2.55,11.47-4.44,17.24s-3.59,11.5-3.8,17.21a54.63,54.63,0,0,0,2.2,16.26c1.37,5.08,3.05,9.8,4.5,14.27a98.25,98.25,0,0,1,3.4,12.62c1.59,7.86,1.14,14.5,0,18.81a27.84,27.84,0,0,1-1.79,4.83l-.62,1.19A2.06,2.06,0,0,1,433.77,433.18Z" style="fill: rgb(38, 50, 56); transform-origin: 427.206px 348.705px 0px;" id="elsw2fimm1nlc" class="animable"></path><path d="M426.06,305.89s-4.78-15.31,3.8-24.27a.53.53,0,0,1,.91.26C431.23,284.41,431.8,292.11,426.06,305.89Z" style="fill: #800000; transform-origin: 427.887px 293.67px 0px;" id="el1ciwj4ro1h" class="animable"></path><path d="M428.93,286.72a14.65,14.65,0,0,1-.32,2.82c-.32,1.95-.69,4.23-1.09,6.75s-.77,4.81-1.08,6.75a16.84,16.84,0,0,1-.5,2.8A11.86,11.86,0,0,1,426,303c.16-1.75.47-4.15.9-6.79s.9-5,1.27-6.73A12.4,12.4,0,0,1,428.93,286.72Z" style="fill: rgb(38, 50, 56); transform-origin: 427.406px 296.28px 0px;" id="elbltjhzzxhmr" class="animable"></path><path d="M431.68,342s2.93-15.77,14.71-19.67a.53.53,0,0,1,.68.66C446.29,325.42,443.2,332.49,431.68,342Z" style="fill: #800000; transform-origin: 439.387px 332.15px 0px;" id="elapstmo3jpqp" class="animable"></path><path d="M443.18,326.38a14.81,14.81,0,0,1-1.6,2.35l-4.13,5.45-4.1,5.47a16,16,0,0,1-1.75,2.23,11.84,11.84,0,0,1,1.4-2.48c1-1.47,2.36-3.45,4-5.58s3.13-4,4.26-5.36A12.88,12.88,0,0,1,443.18,326.38Z" style="fill: rgb(38, 50, 56); transform-origin: 437.39px 334.13px 0px;" id="el5brlz4vpobw" class="animable"></path><path d="M428.5,381.53s-1.78-15.94,8.36-23.09a.52.52,0,0,1,.84.43C437.67,361.44,436.76,369.1,428.5,381.53Z" style="fill: #800000; transform-origin: 433.04px 369.93px 0px;" id="eldpn3u6lnrtd" class="animable"></path><path d="M435,363.26a13.32,13.32,0,0,1-.85,2.71l-2.36,6.42c-.88,2.4-1.67,4.57-2.34,6.42a16.44,16.44,0,0,1-1,2.65,11.68,11.68,0,0,1,.62-2.78c.49-1.68,1.25-4,2.18-6.5s1.84-4.75,2.53-6.36A13.93,13.93,0,0,1,435,363.26Z" style="fill: rgb(38, 50, 56); transform-origin: 431.725px 372.36px 0px;" id="elo3f6tf9hz7b" class="animable"></path><path d="M437.37,421.31s-1.2-16,9.18-22.78a.53.53,0,0,1,.83.46C447.26,401.56,446.08,409.19,437.37,421.31Z" style="fill: #800000; transform-origin: 442.354px 409.873px 0px;" id="el4uh0weiogag" class="animable"></path><path d="M444.49,403.29a13.85,13.85,0,0,1-.95,2.68c-.74,1.82-1.62,4-2.59,6.33s-1.82,4.5-2.56,6.33a15.56,15.56,0,0,1-1.13,2.61,12,12,0,0,1,.73-2.76c.55-1.66,1.39-3.94,2.41-6.41s2-4.69,2.75-6.27A13.36,13.36,0,0,1,444.49,403.29Z" style="fill: rgb(38, 50, 56); transform-origin: 440.875px 412.265px 0px;" id="elbkg7lugatf4" class="animable"></path><path d="M419.18,292.44S405,285,404.69,272.61a.54.54,0,0,1,.83-.46C407.63,273.61,413.49,278.65,419.18,292.44Z" style="fill: #800000; transform-origin: 411.935px 282.253px 0px;" id="elm3gh3va67hh" class="animable"></path><path d="M407.64,276.87a13.75,13.75,0,0,1,1.77,2.23c1.16,1.59,2.51,3.47,4,5.54l4,5.52a15.67,15.67,0,0,1,1.62,2.33,11.76,11.76,0,0,1-1.95-2.07c-1.13-1.34-2.61-3.26-4.17-5.43s-2.93-4.18-3.87-5.65A13.66,13.66,0,0,1,407.64,276.87Z" style="fill: rgb(38, 50, 56); transform-origin: 413.335px 284.68px 0px;" id="el4uxpu19pu9c" class="animable"></path><path d="M434.45,325.31s-14.64-6.55-15.67-18.92a.53.53,0,0,1,.8-.5C421.77,307.22,427.92,311.88,434.45,325.31Z" style="fill: #800000; transform-origin: 426.614px 315.562px 0px;" id="elqjuitygl8s" class="animable"></path><path d="M422,310.47a13.57,13.57,0,0,1,1.9,2.11l4.34,5.29,4.35,5.27a16,16,0,0,1,1.76,2.23,12.18,12.18,0,0,1-2.08-1.95c-1.2-1.28-2.8-3.1-4.49-5.17s-3.17-4-4.21-5.41A12.85,12.85,0,0,1,422,310.47Z" style="fill: rgb(38, 50, 56); transform-origin: 428.175px 317.92px 0px;" id="elgxunp96ah7r" class="animable"></path><path d="M426,362s-10-12.5-5.33-24a.53.53,0,0,1,.94-.08C423,340.09,426.33,347.05,426,362Z" style="fill: #800000; transform-origin: 422.725px 349.835px 0px;" id="elgnfld6gujn" class="animable"></path><path d="M421.68,343.08a13.63,13.63,0,0,1,.74,2.75c.42,1.92.91,4.18,1.45,6.68s1.05,4.75,1.47,6.67a15.67,15.67,0,0,1,.55,2.79,12,12,0,0,1-1-2.68c-.49-1.69-1.09-4-1.65-6.66s-1-5-1.28-6.72A13,13,0,0,1,421.68,343.08Z" style="fill: rgb(38, 50, 56); transform-origin: 423.785px 352.525px 0px;" id="eloyzv0eg8d7" class="animable"></path><path d="M436,405.11s-14.53-6.79-15.35-19.17a.53.53,0,0,1,.81-.5C423.61,386.81,429.68,391.58,436,405.11Z" style="fill: #800000; transform-origin: 428.324px 395.234px 0px;" id="elxy4i6rvcbeh" class="animable"></path><path d="M423.77,390.06a14.89,14.89,0,0,1,1.86,2.15l4.25,5.35,4.26,5.35a15.68,15.68,0,0,1,1.72,2.26,11.78,11.78,0,0,1-2-2c-1.19-1.3-2.75-3.15-4.41-5.25s-3.1-4.05-4.12-5.48A12.23,12.23,0,0,1,423.77,390.06Z" style="fill: rgb(38, 50, 56); transform-origin: 429.815px 397.615px 0px;" id="eln540g07vc2h" class="animable"></path><path d="M464.91,342.07s0,.12,0,.35,0,.61,0,1c0,1-.1,2.27-.17,3.89-.18,3.42-.45,8.19-.76,13.89h0v0c-1,5.8-4,12.23-8,18.48-2.91,4.6-6,8.78-8.6,12.67A89.36,89.36,0,0,0,441,403.05a44.9,44.9,0,0,0-3,7.82c-.25.95-.45,1.7-.56,2.21a4.65,4.65,0,0,1-.21.78,3.63,3.63,0,0,1,.1-.8c.07-.52.22-1.28.45-2.25a40.87,40.87,0,0,1,2.85-7.95A85.88,85.88,0,0,1,447,392.09c2.62-3.92,5.65-8.11,8.55-12.68,3.95-6.22,6.89-12.55,8-18.26v0c.4-5.69.73-10.45,1-13.87.13-1.62.24-2.91.32-3.88,0-.4.07-.74.1-1A1.32,1.32,0,0,1,464.91,342.07Z" style="fill: rgb(38, 50, 56); transform-origin: 451.1px 377.965px 0px;" id="elk5gn0tfbmzd" class="animable"></path><path d="M456.26,378.53s6.15-14.8-1.58-24.51a.53.53,0,0,0-.93.18C453.06,356.68,451.79,364.29,456.26,378.53Z" style="fill: #800000; transform-origin: 455.81px 366.172px 0px;" id="elhu9vqtpw6hc" class="animable"></path><path d="M455.14,359.19a13,13,0,0,1,.49,2.8c.22,1.74.46,4.15.65,6.82s.28,5.09.28,6.85a11.6,11.6,0,0,1-.17,2.84,15,15,0,0,1-.25-2.83c-.13-2-.29-4.27-.46-6.82s-.33-4.86-.47-6.82A14.46,14.46,0,0,1,455.14,359.19Z" style="fill: rgb(38, 50, 56); transform-origin: 455.842px 368.845px 0px;" id="elz5uwkgpze2d" class="animable"></path><g id="el0isx5thponf7"><g style="opacity: 0.3; transform-origin: 455.81px 366.172px 0px;" class="animable" id="elhkg21308rub"><path d="M456.26,378.53s6.15-14.8-1.58-24.51a.53.53,0,0,0-.93.18C453.06,356.68,451.79,364.29,456.26,378.53Z" id="elxqrc6e0ogvq" style="transform-origin: 455.81px 366.172px 0px;" class="animable"></path></g></g><path d="M437.21,414.22s4.93-15.26-3.57-24.3a.53.53,0,0,0-.91.25C432.25,392.69,431.6,400.39,437.21,414.22Z" style="fill: #800000; transform-origin: 435.529px 401.984px 0px;" id="els3dzujl1bj" class="animable"></path><path d="M434.52,395a12.27,12.27,0,0,1,.72,2.76c.36,1.71.79,4.1,1.2,6.74s.69,5.05.84,6.8a12,12,0,0,1,.05,2.85,17.08,17.08,0,0,1-.48-2.8c-.29-1.95-.63-4.23-1-6.76s-.73-4.81-1-6.76A14.48,14.48,0,0,1,434.52,395Z" style="fill: rgb(38, 50, 56); transform-origin: 435.956px 404.575px 0px;" id="el8zm4h9wivk2" class="animable"></path><g id="ellhb17u3ksgb"><g style="opacity: 0.3; transform-origin: 435.529px 401.984px 0px;" class="animable" id="el96l26ckxyed"><path d="M437.21,414.22s4.93-15.26-3.57-24.3a.53.53,0,0,0-.91.25C432.25,392.69,431.6,400.39,437.21,414.22Z" id="eljzftermu0iq" style="transform-origin: 435.529px 401.984px 0px;" class="animable"></path></g></g><path d="M464.1,360.44s13.13-9.2,11.81-21.54a.53.53,0,0,0-.88-.34C473.12,340.28,468,346,464.1,360.44Z" style="fill: #800000; transform-origin: 470.052px 349.433px 0px;" id="elbhhcqem3lz" class="animable"></path><g id="elotnbwk8csb9"><g style="opacity: 0.3; transform-origin: 470.052px 349.433px 0px;" class="animable" id="elcrx1j6993x7"><path d="M464.1,360.44s13.13-9.2,11.81-21.54a.53.53,0,0,0-.88-.34C473.12,340.28,468,346,464.1,360.44Z" id="el2ndmyusy57b" style="transform-origin: 470.052px 349.433px 0px;" class="animable"></path></g></g><path d="M473.53,343.51a12.33,12.33,0,0,1-1.09,2.63c-.75,1.58-1.84,3.74-3.11,6.1s-2.49,4.45-3.43,5.93a11.86,11.86,0,0,1-1.67,2.3,14.73,14.73,0,0,1,1.3-2.52c.94-1.73,2.05-3.75,3.27-6l3.26-6A14.61,14.61,0,0,1,473.53,343.51Z" style="fill: rgb(38, 50, 56); transform-origin: 468.88px 351.99px 0px;" id="el2r846df7ypv" class="animable"></path><path d="M442.51,399.09s15.84-2.47,20.08-14.13a.53.53,0,0,0-.63-.7C459.49,385,452.33,387.85,442.51,399.09Z" style="fill: #800000; transform-origin: 452.567px 391.666px 0px;" id="el9dm9jzqurgv" class="animable"></path><g id="elzvbc3rexdu9"><g style="opacity: 0.3; transform-origin: 452.567px 391.666px 0px;" class="animable" id="elc9eevvetdhi"><path d="M442.51,399.09s15.84-2.47,20.08-14.13a.53.53,0,0,0-.63-.7C459.49,385,452.33,387.85,442.51,399.09Z" id="elh4v2ax5dry4" style="transform-origin: 452.567px 391.666px 0px;" class="animable"></path></g></g><path d="M458.43,388.05a12.84,12.84,0,0,1-2.14,1.87c-1.37,1.1-3.3,2.56-5.47,4.12s-4.2,2.89-5.7,3.81a11.57,11.57,0,0,1-2.52,1.33,15.44,15.44,0,0,1,2.29-1.69l5.58-3.94,5.57-4A13.29,13.29,0,0,1,458.43,388.05Z" style="fill: rgb(38, 50, 56); transform-origin: 450.515px 393.615px 0px;" id="elqttkcwq8d5" class="animable"></path><polygon points="427.39 428.25 422.77 459.35 451.57 459.35 447.84 428.25 427.39 428.25" style="fill: rgb(69, 90, 100); transform-origin: 437.17px 443.8px 0px;" id="el5y4xlvmoa4s" class="animable"></polygon><path d="M449,437.88c0,.17-5.2.3-11.61.3s-11.62-.13-11.62-.3a114.71,114.71,0,0,1,11.62-.3A114.58,114.58,0,0,1,449,437.88Z" style="fill: rgb(38, 50, 56); transform-origin: 437.385px 437.862px 0px;" id="el46uzs0wwkux" class="animable"></path><path d="M449.56,440.36c0,.17-5.37.3-12,.3s-12-.13-12-.3,5.37-.3,12-.3S449.56,440.19,449.56,440.36Z" style="fill: rgb(38, 50, 56); transform-origin: 437.56px 440.36px 0px;" id="elytohjkrblyo" class="animable"></path></g><g id="freepik--Boxes--inject-46" style="transform-origin: 298.555px 292.751px 0px;" class="animable"><path d="M337.57,126.54s-.27,0-.79,0a19.23,19.23,0,0,0-2.28,0,25.62,25.62,0,0,0-8.53,2,26.19,26.19,0,0,0-10.82,8.43,23.63,23.63,0,0,0-3.78,7.73A26,26,0,0,0,314,164.34a22.22,22.22,0,0,0,3.4,4.52,18.48,18.48,0,0,0,4.6,3.6,11.3,11.3,0,0,0,5.77,1.45,8.29,8.29,0,0,0,5.59-2.26,8.07,8.07,0,0,0,2.23-5.76,10.62,10.62,0,0,0-2-6.13c-2.59-3.65-6.79-6.1-11.26-7.42a27.65,27.65,0,0,0-14.2-.2,29.76,29.76,0,0,0-6.84,2.72,24.65,24.65,0,0,0-5.87,4.61c-.41.47-.88.9-1.25,1.42l-1.13,1.52a28.55,28.55,0,0,0-1.84,3.34,27.1,27.1,0,0,0-2.17,7.37,27.94,27.94,0,0,0,2,15,23.17,23.17,0,0,0,9.65,11,16,16,0,0,0,6.84,2.07,12.08,12.08,0,0,0,6.75-1.62,10.55,10.55,0,0,0,4.56-5A9.06,9.06,0,0,0,319,188a13.23,13.23,0,0,0-3.76-5.32,17.22,17.22,0,0,0-5.53-3.21,21.43,21.43,0,0,0-12.18-.21,23.73,23.73,0,0,0-10,5.57,22.84,22.84,0,0,0-5.73,8.87,25.7,25.7,0,0,0,.27,18,27.29,27.29,0,0,0,8.23,11,29.61,29.61,0,0,0,7.57,4.41c.94.35,1.67.61,2.17.75l.74.24s-.26-.05-.76-.19a21.51,21.51,0,0,1-2.18-.71,28.33,28.33,0,0,1-7.66-4.34,27.41,27.41,0,0,1-8.39-11.05,26,26,0,0,1-.33-18.19,22.93,22.93,0,0,1,5.79-9,24.19,24.19,0,0,1,10.15-5.7,21.89,21.89,0,0,1,12.44.2,17.52,17.52,0,0,1,5.69,3.29,13.58,13.58,0,0,1,3.9,5.51,9.58,9.58,0,0,1-.1,6.89,11.2,11.2,0,0,1-4.77,5.21,12.62,12.62,0,0,1-7,1.7,16.26,16.26,0,0,1-7-2.14,23.64,23.64,0,0,1-9.89-11.19,28.5,28.5,0,0,1-2.06-15.28,27.86,27.86,0,0,1,2.22-7.52,28.94,28.94,0,0,1,1.88-3.41l1.16-1.55c.37-.53.85-1,1.27-1.46a25.33,25.33,0,0,1,6-4.7,30.13,30.13,0,0,1,7-2.76,28.14,28.14,0,0,1,14.47.21c4.56,1.36,8.83,3.85,11.52,7.63a11,11,0,0,1,2.1,6.4,8.54,8.54,0,0,1-2.37,6.09,8.75,8.75,0,0,1-5.9,2.37,11.63,11.63,0,0,1-6-1.51,18.59,18.59,0,0,1-4.7-3.69,23,23,0,0,1-3.45-4.61,26.37,26.37,0,0,1-2.64-20,23.9,23.9,0,0,1,3.87-7.81,26.32,26.32,0,0,1,11-8.45,25,25,0,0,1,8.59-1.88,17.47,17.47,0,0,1,2.3,0Z" style="fill: rgb(38, 50, 56); transform-origin: 308.774px 177.261px 0px;" id="el67m8lmewwji" class="animable"></path><rect x="230.75" y="226.6" width="140.21" height="108.14" style="fill: #800000; transform-origin: 300.855px 280.67px 0px;" id="el7xvee8l2vek" class="animable"></rect><polygon points="230.75 226.6 256.65 250.76 394.48 250.76 370.96 226.6 230.75 226.6" style="fill: #800000; transform-origin: 312.615px 238.68px 0px;" id="elg4rgolce32c" class="animable"></polygon><path d="M230.75,226.6,371,226.35h.11l.08.07,23.28,23.91.24.25.43.44h-.62l-137.83-.11h-.06l0,0L230.75,226.6l26,24-.11,0,137.83-.1-.18.44-.25-.25-23.27-23.91.18.08Z" style="fill: rgb(38, 50, 56); transform-origin: 312.945px 238.685px 0px;" id="elljkko4eh77" class="animable"></path><path d="M272.87,276.47a2.9,2.9,0,1,0,.21,0" style="fill: rgb(38, 50, 56); transform-origin: 272.975px 279.369px 0px;" id="el1rv9mimnewp" class="animable"></path><path d="M306,276.47a2.89,2.89,0,1,0,.22,0" style="fill: rgb(38, 50, 56); transform-origin: 306.11px 279.359px 0px;" id="elf88s5w1xnfw" class="animable"></path><path d="M306.19,302.35a20.72,20.72,0,0,0-2.78-6.21,18.25,18.25,0,0,0-5.3-5.08,16.17,16.17,0,0,0-17.13-.47,18.47,18.47,0,0,0-5.57,4.78,20.5,20.5,0,0,0-3.11,6.06,2.07,2.07,0,0,1,.08-.48,11.17,11.17,0,0,1,.37-1.33,16,16,0,0,1,2.37-4.47,18.19,18.19,0,0,1,5.63-5,16.45,16.45,0,0,1,17.62.48,18.14,18.14,0,0,1,5.34,5.28,16,16,0,0,1,2.13,4.6,11.74,11.74,0,0,1,.29,1.35A2.78,2.78,0,0,1,306.19,302.35Z" style="fill: rgb(38, 50, 56); transform-origin: 289.245px 295.087px 0px;" id="eln8ukk9eow1" class="animable"></path><g id="elmyosn18mg3p"><polygon points="231.07 227.79 255.87 259.23 370.96 259.23 370.96 250.76 256.65 250.76 231.07 227.79" style="opacity: 0.5; transform-origin: 301.015px 243.51px 0px;" class="animable" id="elr8t0fugj94c"></polygon></g><path d="M343.31,334.5c-.14,0-.26-18.81-.26-42s.12-42,.26-42,.27,18.8.27,42S343.46,334.5,343.31,334.5Z" style="fill: rgb(38, 50, 56); transform-origin: 343.315px 292.5px 0px;" id="elmrmc4j8aui" class="animable"></path><rect x="352.97" y="309.98" width="12.36" height="13.97" style="fill: rgb(245, 245, 245); transform-origin: 359.15px 316.965px 0px;" id="elrqat3dsdxxs" class="animable"></rect><polygon points="230.75 226.6 201.97 250.76 230.75 250.76 230.75 226.6" style="fill: #800000; transform-origin: 216.36px 238.68px 0px;" id="elp7v1la0z6y" class="animable"></polygon><g id="el6ei50rbzicg"><g style="opacity: 0.4; transform-origin: 216.36px 238.68px 0px;" class="animable" id="eli059j2d3azi"><polygon points="230.75 226.6 201.97 250.76 230.75 250.76 230.75 226.6" id="elvu98y2u1ls" style="transform-origin: 216.36px 238.68px 0px;" class="animable"></polygon></g></g><rect x="213.89" y="334.74" width="161.21" height="124.34" style="fill: #800000; transform-origin: 294.495px 396.91px 0px;" id="elidn0nwbgagj" class="animable"></rect><g id="elgkvs730hudr"><rect x="213.89" y="334.74" width="161.21" height="124.34" style="opacity: 0.3; transform-origin: 294.495px 396.91px 0px;" class="animable" id="elw46x1177zi"></rect></g><path d="M334.71,458.2c-.14,0-.26-27.71-.26-61.89s.12-61.9.26-61.9.26,27.71.26,61.9S334.85,458.2,334.71,458.2Z" style="fill: rgb(38, 50, 56); transform-origin: 334.71px 396.305px 0px;" id="eld6y49cvcclu" class="animable"></path><rect x="349.07" y="430.78" width="12.36" height="13.97" style="fill: rgb(245, 245, 245); transform-origin: 355.25px 437.765px 0px;" id="elkfj29goa6k" class="animable"></rect><rect x="263.07" y="335.07" width="18.31" height="26.53" style="fill: rgb(38, 50, 56); transform-origin: 272.225px 348.335px 0px;" id="el368asllk8xn" class="animable"></rect><rect x="263.07" y="432.18" width="18.31" height="26.53" style="fill: rgb(38, 50, 56); transform-origin: 272.225px 445.445px 0px;" id="elullejple3c" class="animable"></rect><path d="M373.7,334.74l-.42,0-1.21,0-4.65.05-17.13.08L293.8,335l-56.51-.07-17.12-.08-4.65-.05-1.22,0-.41,0,.41,0,1.22,0,4.65-.05,17.12-.08,56.51-.08,56.49.08,17.13.08,4.65.05,1.21,0Z" style="fill: rgb(38, 50, 56); transform-origin: 293.795px 334.795px 0px;" id="elx2jhf8kgvy" class="animable"></path></g><g id="freepik--speech-bubble--inject-46" style="transform-origin: 66.2083px 90.3178px 0px;" class="animable"><path d="M97.42,119.47l-17.56-4.32.13,0a29.15,29.15,0,0,1-15.15,4.55,31.87,31.87,0,0,1-9.39-1.37A29.44,29.44,0,0,1,35.23,93.89a29,29,0,0,1,7.54-23.43A30.08,30.08,0,0,1,47.86,66c.94-.59,1.88-1.2,2.86-1.71l1.49-.72.74-.36.78-.28A29.51,29.51,0,0,1,66.35,61,29.23,29.23,0,0,1,92.11,80.7a30.46,30.46,0,0,1,1.62,9.48,29.09,29.09,0,0,1-4.21,15.21v-.16c4.88,8.81,7.34,13.26,7.89,14.24-.57-1-3.12-5.37-8.17-14.09l0-.08,0-.08a28.86,28.86,0,0,0,4-15,29.78,29.78,0,0,0-1.64-9.32A28.76,28.76,0,0,0,66.31,61.6a29,29,0,0,0-12.37,1.9l-.76.27-.73.36-1.46.7c-1,.51-1.88,1.1-2.81,1.68a29.71,29.71,0,0,0-5,4.34,28.49,28.49,0,0,0-7.41,23,28.93,28.93,0,0,0,10.83,19.23,28.47,28.47,0,0,0,9,4.8,31.16,31.16,0,0,0,9.23,1.39,28.88,28.88,0,0,0,15-4.39l.06,0H80Z" style="fill: rgb(38, 50, 56); transform-origin: 66.2083px 90.3178px 0px;" id="elgejmqtm3md8" class="animable"></path><path d="M62,77.3,62.89,92a2.38,2.38,0,0,0,2.23,2.23h0a2.39,2.39,0,0,0,2.51-2.12l1.63-14.73a1.87,1.87,0,0,0-1.89-2.07l-3.57,0A1.86,1.86,0,0,0,62,77.3Z" style="fill: #800000; transform-origin: 65.6331px 84.7718px 0px;" id="elf04hwgjy26m" class="animable"></path><path d="M69,102.44a3.58,3.58,0,1,1-2.27-4.53A3.58,3.58,0,0,1,69,102.44Z" style="fill: #800000; transform-origin: 65.6031px 101.308px 0px;" id="el6gabtuc1vgo" class="animable"></path></g><defs>     <filter id="active" height="200%">         <feMorphology in="SourceAlpha" result="DILATED" operator="dilate" radius="2"></feMorphology>                <feFlood flood-color="#32DFEC" flood-opacity="1" result="PINK"></feFlood>        <feComposite in="PINK" in2="DILATED" operator="in" result="OUTLINE"></feComposite>        <feMerge>            <feMergeNode in="OUTLINE"></feMergeNode>            <feMergeNode in="SourceGraphic"></feMergeNode>        </feMerge>    </filter>    <filter id="hover" height="200%">        <feMorphology in="SourceAlpha" result="DILATED" operator="dilate" radius="2"></feMorphology>                <feFlood flood-color="#ff0000" flood-opacity="0.5" result="PINK"></feFlood>        <feComposite in="PINK" in2="DILATED" operator="in" result="OUTLINE"></feComposite>        <feMerge>            <feMergeNode in="OUTLINE"></feMergeNode>            <feMergeNode in="SourceGraphic"></feMergeNode>        </feMerge>            <feColorMatrix type="matrix" values="0   0   0   0   0                0   1   0   0   0                0   0   0   0   0                0   0   0   1   0 "></feColorMatrix>    </filter></defs></svg>